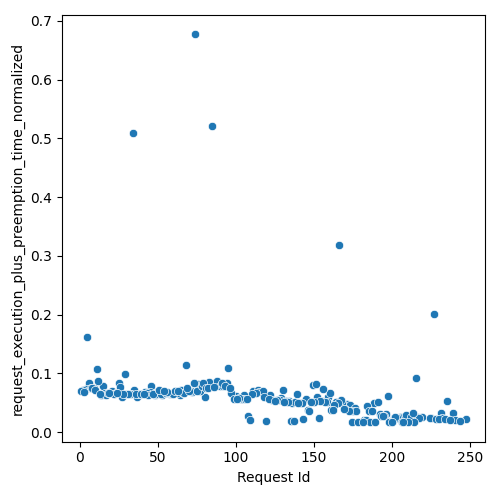

The data file committed next to this chart (first rows):
Request Id, request_execution_plus_preemption_time_n…
5, 0.1612
11, 0.1071
6, 0.0829
15, 0.0783
4, 0.07276
16, 0.06632
29, 0.0985
27, 0.0604
25, 0.08399
34, 0.5097
9, 0.07463
2, 0.0711
1, 0.07064
7, 0.0747
37, 0.05998
8, 0.075
14, 0.06341
17, 0.06367
12, 0.08637
20, 0.06838
26, 0.07743
46, 0.07836
21, 0.07019
35, 0.07163
18, 0.06651
10, 0.0721
38, 0.06443
45, 0.06781
23, 0.06594
42, 0.06785
33, 0.06435
58, 0.06479
13, 0.06463
43, 0.06674
32, 0.06579
22, 0.0651
3, 0.06803
57, 0.06668
64, 0.06262
68, 0.1139
44, 0.06296
53, 0.06289
48, 0.06372
74, 0.6771
49, 0.06457
36, 0.06526
50, 0.06934
65, 0.0724
66, 0.06629
30, 0.06505
40, 0.06476
31, 0.06431
47, 0.06586
39, 0.06446
52, 0.06493
80, 0.0602
85, 0.5208
41, 0.06417
59, 0.06416
72, 0.069
... 162 more rows
